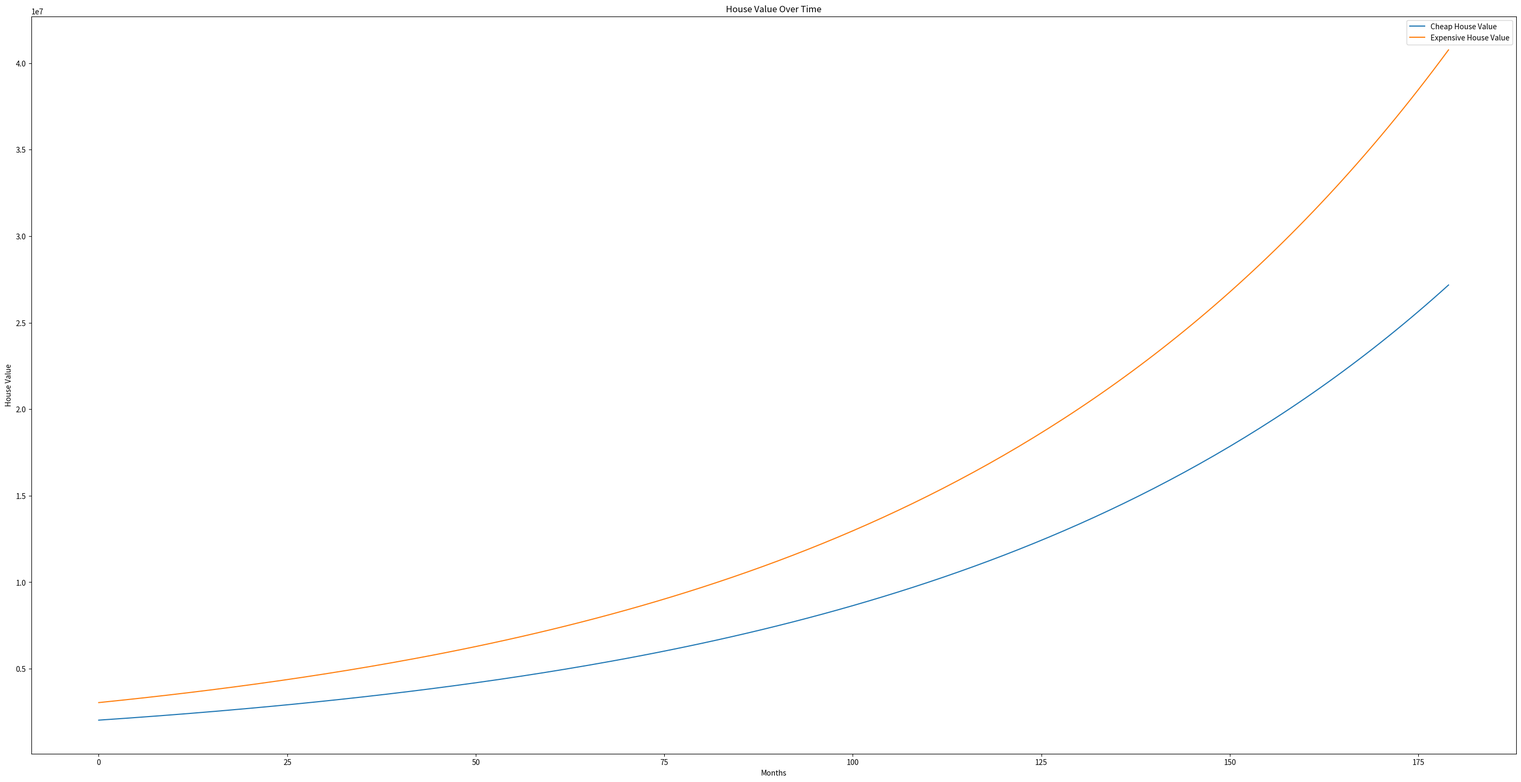
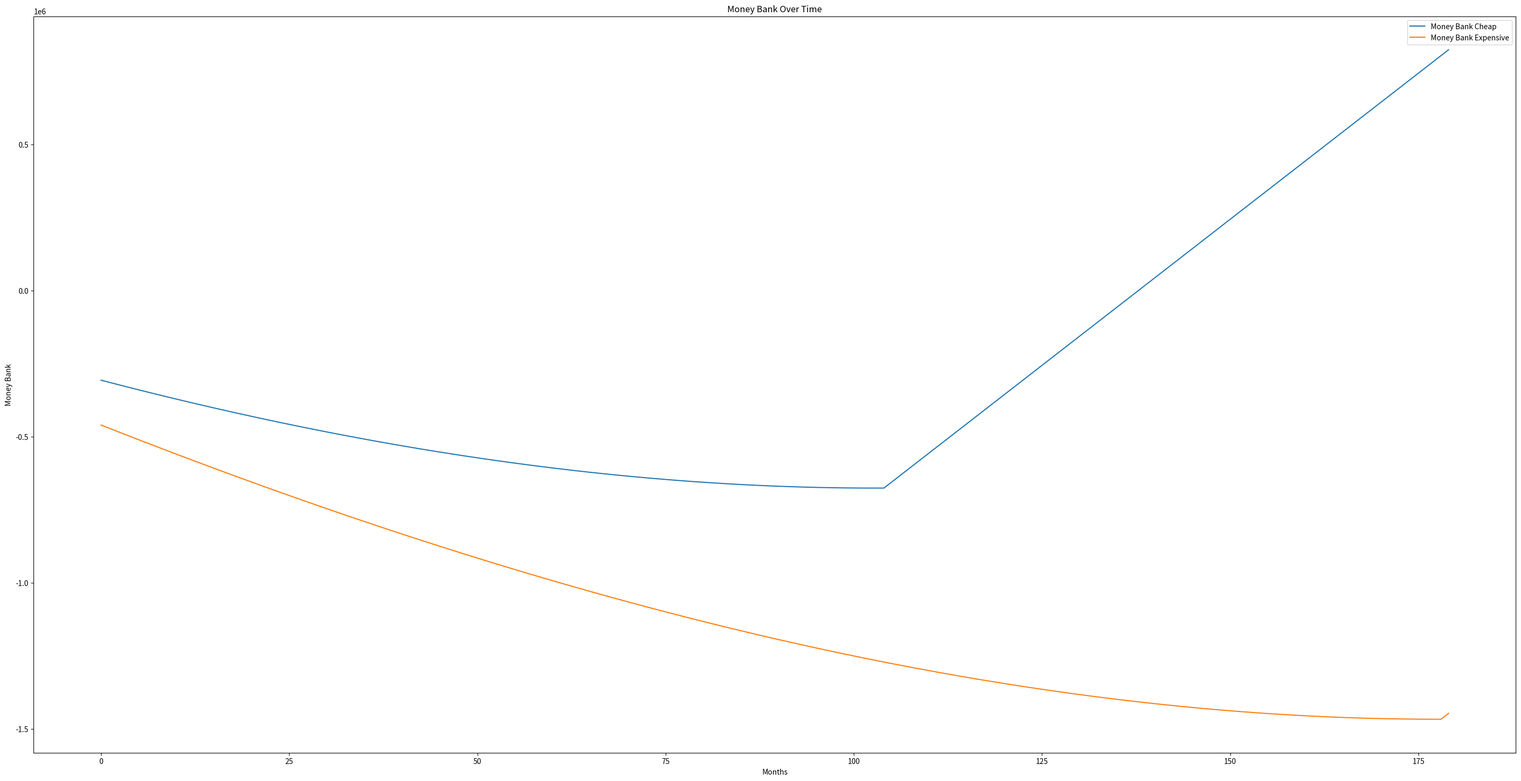
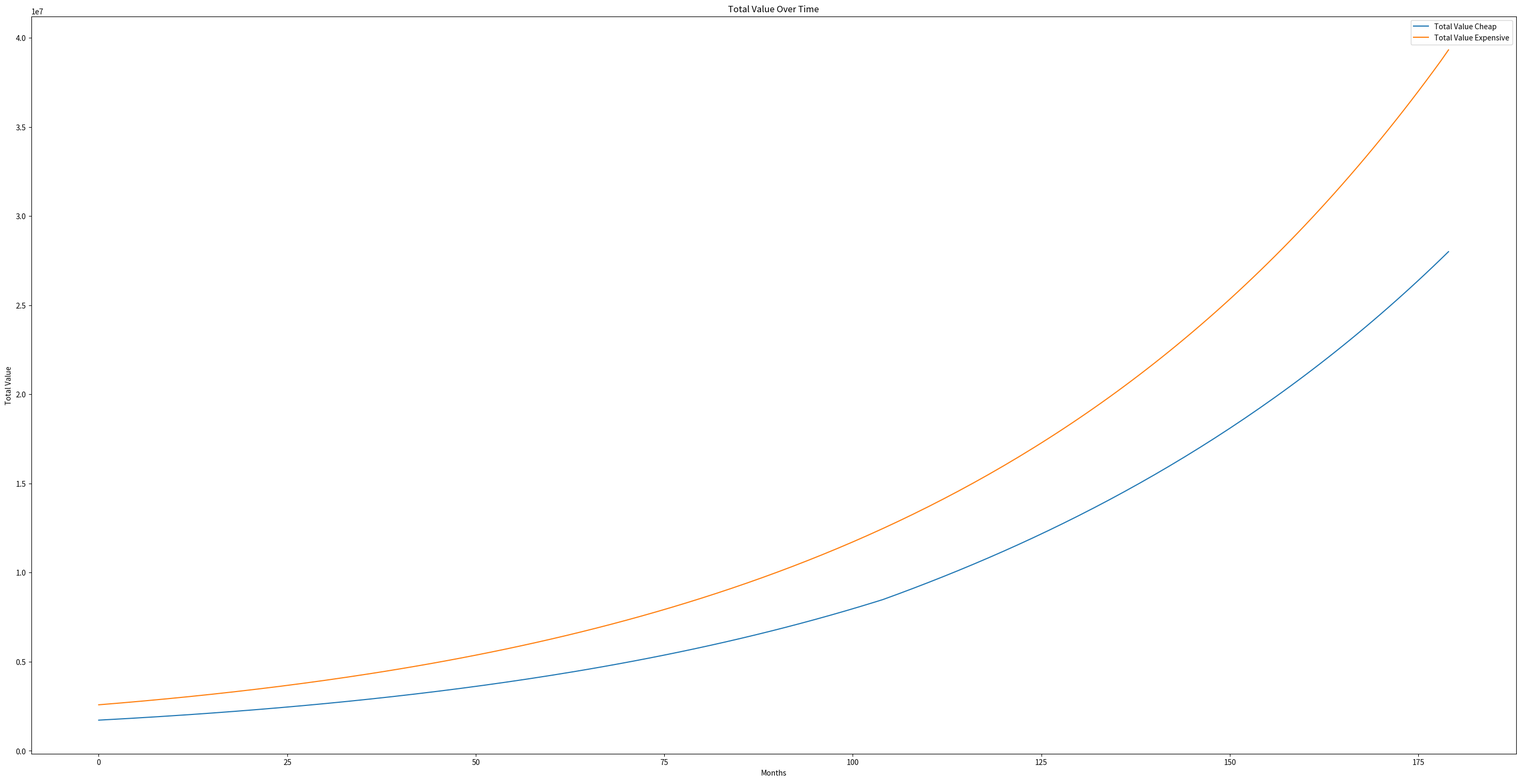
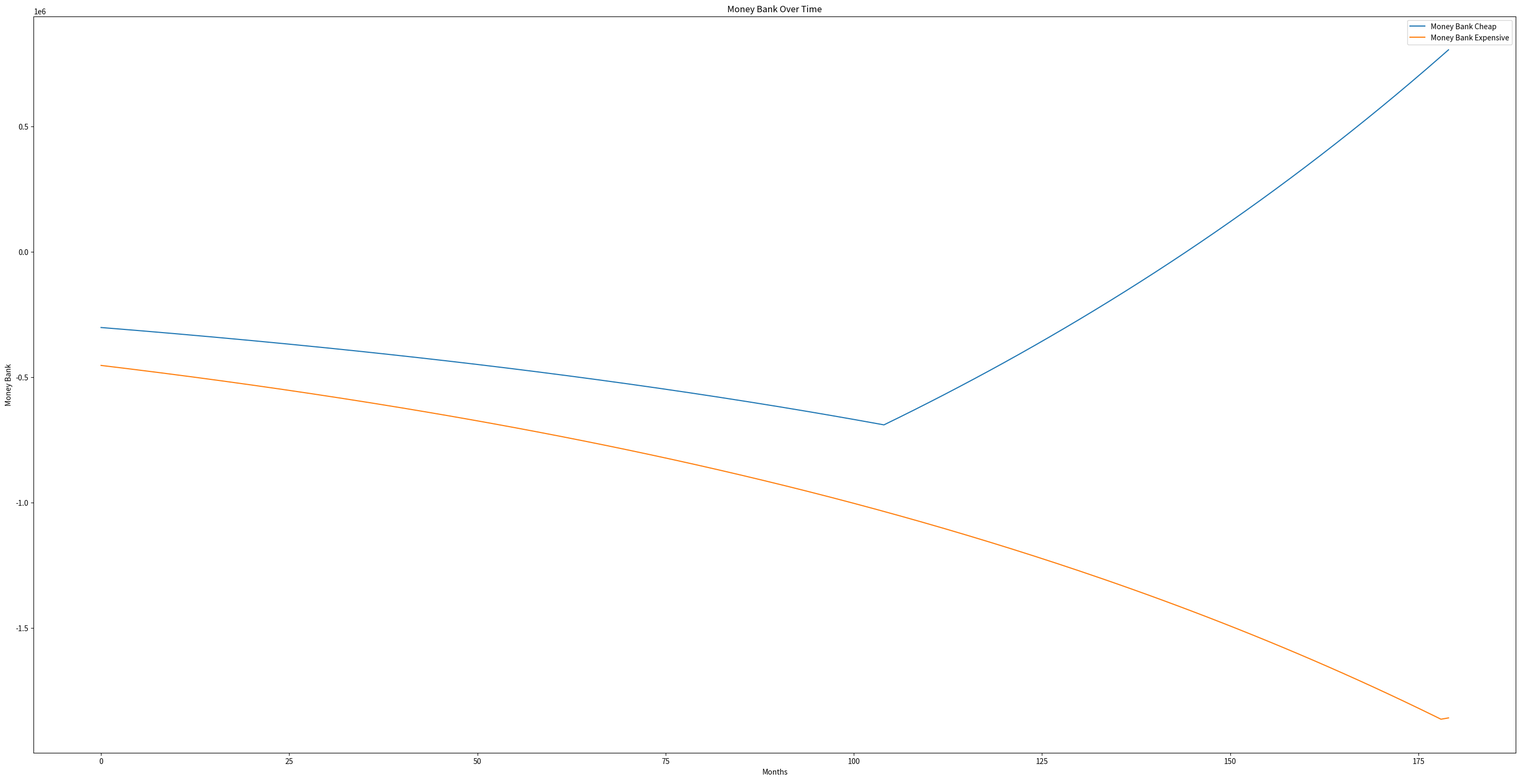
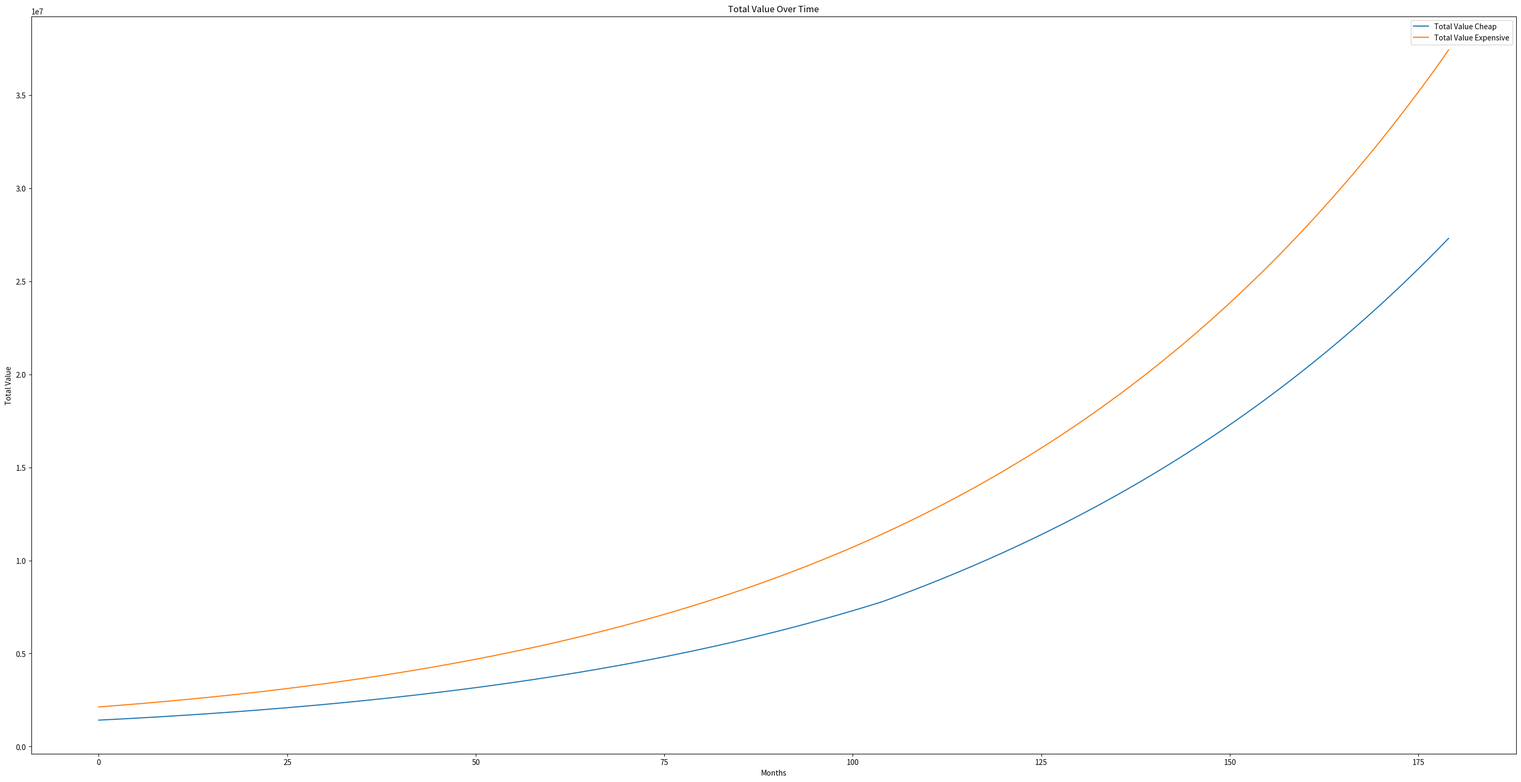
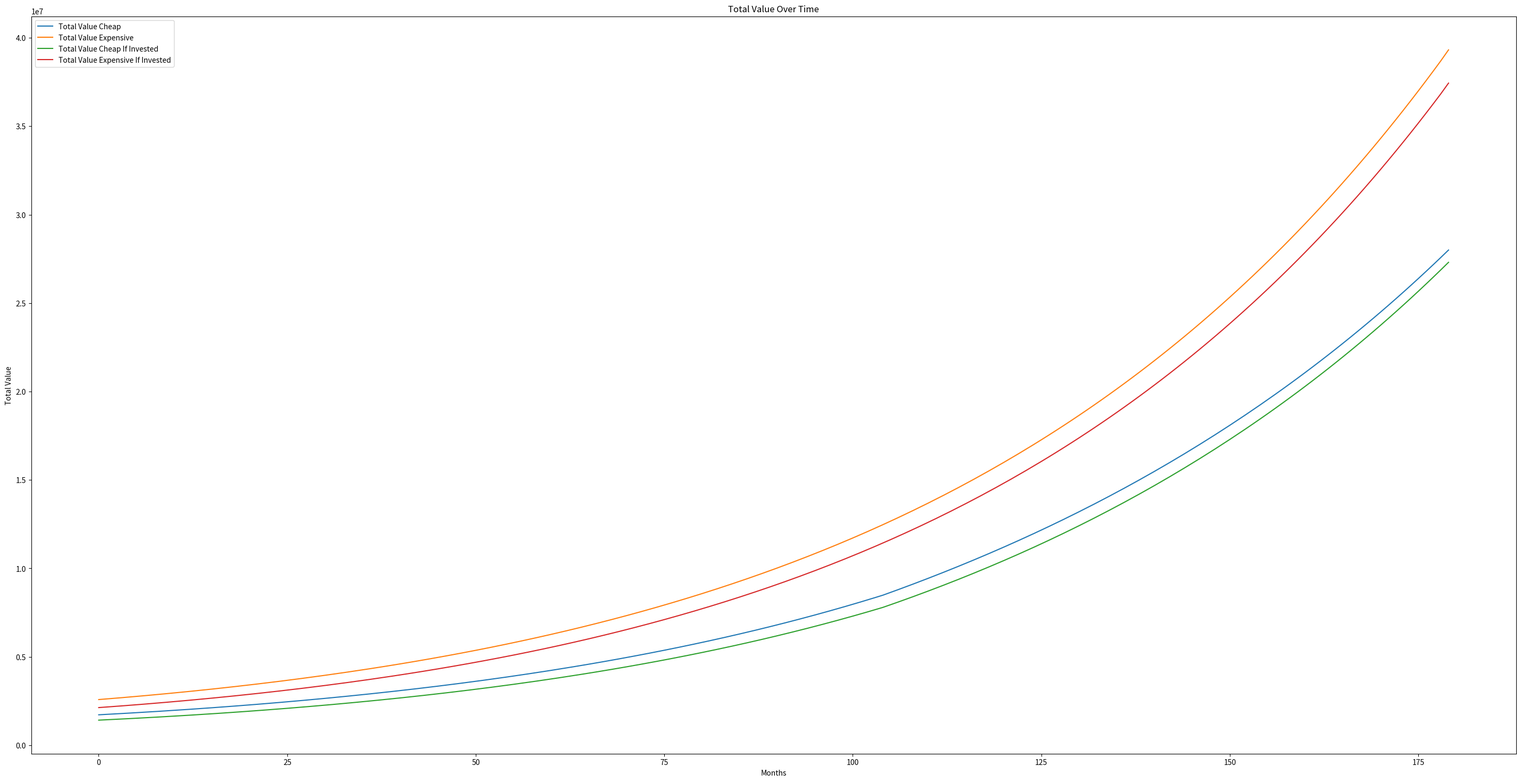

Reproduce these figures in Python, in order.

import matplotlib.pyplot as plt

"""Payment input details"""
years = 15
# Initial house prices
cheap_house = 2000000
expensive_house = 3000000
# Monthly payments for each house (assumed to be the same for both)
payment_per_month_cheap = 20000
payment_per_month_expensive = 20000
# Down payment percentage (15%)
kontantinsats = 0.15
# Annual price increase rates for each house
cheap_house_price_increase = 0.19  # 4%
expensive_house_price_increase = 0.19  # 5%
# Annual loan interest rate
loan_interest_rate = 0.0481  # 4,8%
# Annual stock market return rate
stock_return_rate = 0.1  # 10%

# monthly price increase rate for each house as a function of the annual price increase rate for each house
cheap_house_monthly_price_increase = (1 + cheap_house_price_increase) ** (1/12) - 1
expensive_house_monthly_price_increase = (1 + expensive_house_price_increase) ** (1/12) - 1
# Monthly loan interest rate
monthly_interest_rate = loan_interest_rate / 12
# Monthly stock market return rate
monthly_stock_return_rate = (1 + stock_return_rate) ** (1/12) - 1

print(monthly_stock_return_rate)

"""Calculations"""
# Calculate down payment in SEK for each house
down_payment_cheap = cheap_house * kontantinsats
down_payment_expensive = expensive_house * kontantinsats
# Calculate actual loan amounts after down payment
actual_loan_cheap = cheap_house * (1 - kontantinsats)
actual_loan_expensive = expensive_house * (1 - kontantinsats)

actual_loan_left_cheap = actual_loan_cheap
actual_loan_left_expensive = actual_loan_expensive

counter = 0
money_bank_cheap = 0
payed_money_cheap = - down_payment_cheap
money_bank_expensive = 0
payed_money_expensive = - down_payment_expensive
balance_bank_cheap = money_bank_cheap + payed_money_cheap
balance_bank_expensive = money_bank_expensive + payed_money_expensive

total_interest_paid_cheap = 0
total_interest_paid_expensive = 0
money_bank_cheap_if_invested = -down_payment_cheap
money_bank_expensive_if_invested = -down_payment_expensive


"""Lists to stored values for plotting"""
house_value_cheap_each_month = []
house_value_expensive_each_month = []

money_bank_cheap_each_month = []
money_bank_expensive_each_month = []

total_value_cheap_each_month = []
total_value_expensive_each_month = []

money_bank_cheap_each_month_if_invested = []
money_bank_expensive_each_month_if_invested = []

total_value_cheap_each_month_if_invested = []
total_value_expensive_each_month_if_invested = []

"""Loop through each month for the duration of the loan"""
for i in range(12*years):
    counter += 1
    print(f"\nMonth {counter}")

    """Calculate payments for the cheap house"""
    if actual_loan_left_cheap > 0:
        actual_loan_left_cheap -= payment_per_month_cheap - actual_loan_left_cheap * monthly_interest_rate
        actual_interest_paid_cheap_monthly = actual_loan_left_cheap * monthly_interest_rate
        actual_loan_paid_cheap_monthly = payment_per_month_cheap - actual_interest_paid_cheap_monthly
        total_interest_paid_cheap += actual_interest_paid_cheap_monthly
        payed_money_cheap -= actual_interest_paid_cheap_monthly
        
        print(f"Actual loan left cheap: {actual_loan_left_cheap}")
        print(f"Actual interest paid cheap: {actual_interest_paid_cheap_monthly}")
        print(f"Actual loan paid cheap: {actual_loan_paid_cheap_monthly}")
        print(f"Total interest paid cheap: {total_interest_paid_cheap} \n")
        
    else:
        """If the loan is paid off, add the monthly payment to the money bank"""
        money_bank_cheap += payment_per_month_cheap
        money_bank_cheap_if_invested += payment_per_month_cheap
        print(f"Money bank cheap: {money_bank_cheap} \n")
        print(f"Money bank cheap if invested: {money_bank_cheap_if_invested} \n")

    """Calculate payments for the expensive house"""
    if actual_loan_left_expensive > 0:
        actual_loan_left_expensive -= payment_per_month_expensive - actual_loan_left_expensive * monthly_interest_rate
        actual_interest_paid_expensive_monthly = actual_loan_left_expensive * monthly_interest_rate
        actual_loan_paid_expensive_monthly = payment_per_month_expensive - actual_interest_paid_expensive_monthly
        total_interest_paid_expensive += actual_interest_paid_expensive_monthly
        payed_money_expensive -= actual_interest_paid_expensive_monthly

        
        
        print(f"Actual loan left expensive: {actual_loan_left_expensive}")
        print(f"Actual interest paid expensive: {actual_interest_paid_expensive_monthly}")
        print(f"Actual loan paid expensive: {actual_loan_paid_expensive_monthly}")
        print(f"Total interest paid expensive: {total_interest_paid_expensive} \n")
        
    else:
        """If the loan is paid off, add the monthly payment to the money bank"""
        money_bank_expensive += payment_per_month_expensive
        money_bank_expensive_if_invested += payment_per_month_expensive
        print(f"Money bank expensive: {money_bank_expensive} \n")
        print(f"Money bank expensive if invested: {money_bank_expensive_if_invested} \n")
    
    """Calculate the new value of the houses"""
    cheap_house += cheap_house * cheap_house_monthly_price_increase
    expensive_house += expensive_house * expensive_house_monthly_price_increase
    print(f"House value cheap: {cheap_house}")
    print(f"House value expensive: {expensive_house} \n")

    """Calculate the total value of monety bank if invested"""
    money_bank_cheap_if_invested += money_bank_cheap_if_invested * monthly_stock_return_rate
    money_bank_expensive_if_invested += money_bank_expensive_if_invested *  monthly_stock_return_rate

    """Store the values for plotting"""
    house_value_cheap_each_month.append(cheap_house)
    house_value_expensive_each_month.append(expensive_house)

    money_bank_cheap_each_month.append(money_bank_cheap + payed_money_cheap)
    money_bank_expensive_each_month.append(money_bank_expensive + payed_money_expensive)

    total_value_cheap_each_month.append(cheap_house + money_bank_cheap +payed_money_cheap)
    total_value_expensive_each_month.append(expensive_house + money_bank_expensive + payed_money_expensive)

    money_bank_cheap_each_month_if_invested.append(money_bank_cheap_if_invested)
    money_bank_expensive_each_month_if_invested.append(money_bank_expensive_if_invested)

    total_value_cheap_each_month_if_invested.append(cheap_house + money_bank_cheap_if_invested + payed_money_cheap)
    total_value_expensive_each_month_if_invested.append(expensive_house + money_bank_expensive_if_invested + payed_money_expensive)

"""Plotting"""
"""Plot the house value over time"""
plt.figure(figsize=(36, 18))
plt.plot(house_value_cheap_each_month, label='Cheap House Value')
plt.plot(house_value_expensive_each_month, label='Expensive House Value')
plt.xlabel('Months')
plt.ylabel('House Value')
plt.title('House Value Over Time')
plt.legend()
plt.show()

"""Plot the money on the bank over time"""
plt.figure(figsize=(36, 18))
plt.plot(money_bank_cheap_each_month, label='Money Bank Cheap')
plt.plot(money_bank_expensive_each_month, label='Money Bank Expensive')
plt.xlabel('Months')
plt.ylabel('Money Bank')
plt.title('Money Bank Over Time')
plt.legend()
plt.show()

"""Plot the total value over time"""
plt.figure(figsize=(36, 18))
plt.plot(total_value_cheap_each_month, label='Total Value Cheap')
plt.plot(total_value_expensive_each_month, label='Total Value Expensive')
plt.xlabel('Months')
plt.ylabel('Total Value')
plt.title('Total Value Over Time')
plt.legend()
plt.show()

"""Plot the money on the bank over time if invested"""
plt.figure(figsize=(36, 18))
plt.plot(money_bank_cheap_each_month_if_invested, label='Money Bank Cheap')
plt.plot(money_bank_expensive_each_month_if_invested, label='Money Bank Expensive')
plt.xlabel('Months')
plt.ylabel('Money Bank')
plt.title('Money Bank Over Time')
plt.legend()
plt.show()

"""Plot the total value over time if invested"""
plt.figure(figsize=(36, 18))
plt.plot(total_value_cheap_each_month_if_invested, label='Total Value Cheap')
plt.plot(total_value_expensive_each_month_if_invested, label='Total Value Expensive')
plt.xlabel('Months')
plt.ylabel('Total Value')
plt.title('Total Value Over Time')
plt.legend()
plt.show()

"""Plot the total value over time if invested and not invested"""
plt.figure(figsize=(36, 18))
plt.plot(total_value_cheap_each_month, label='Total Value Cheap')
plt.plot(total_value_expensive_each_month, label='Total Value Expensive')
plt.plot(total_value_cheap_each_month_if_invested, label='Total Value Cheap If Invested')
plt.plot(total_value_expensive_each_month_if_invested, label='Total Value Expensive If Invested')
plt.xlabel('Months')
plt.ylabel('Total Value')
plt.title('Total Value Over Time')
plt.legend()
plt.show()
